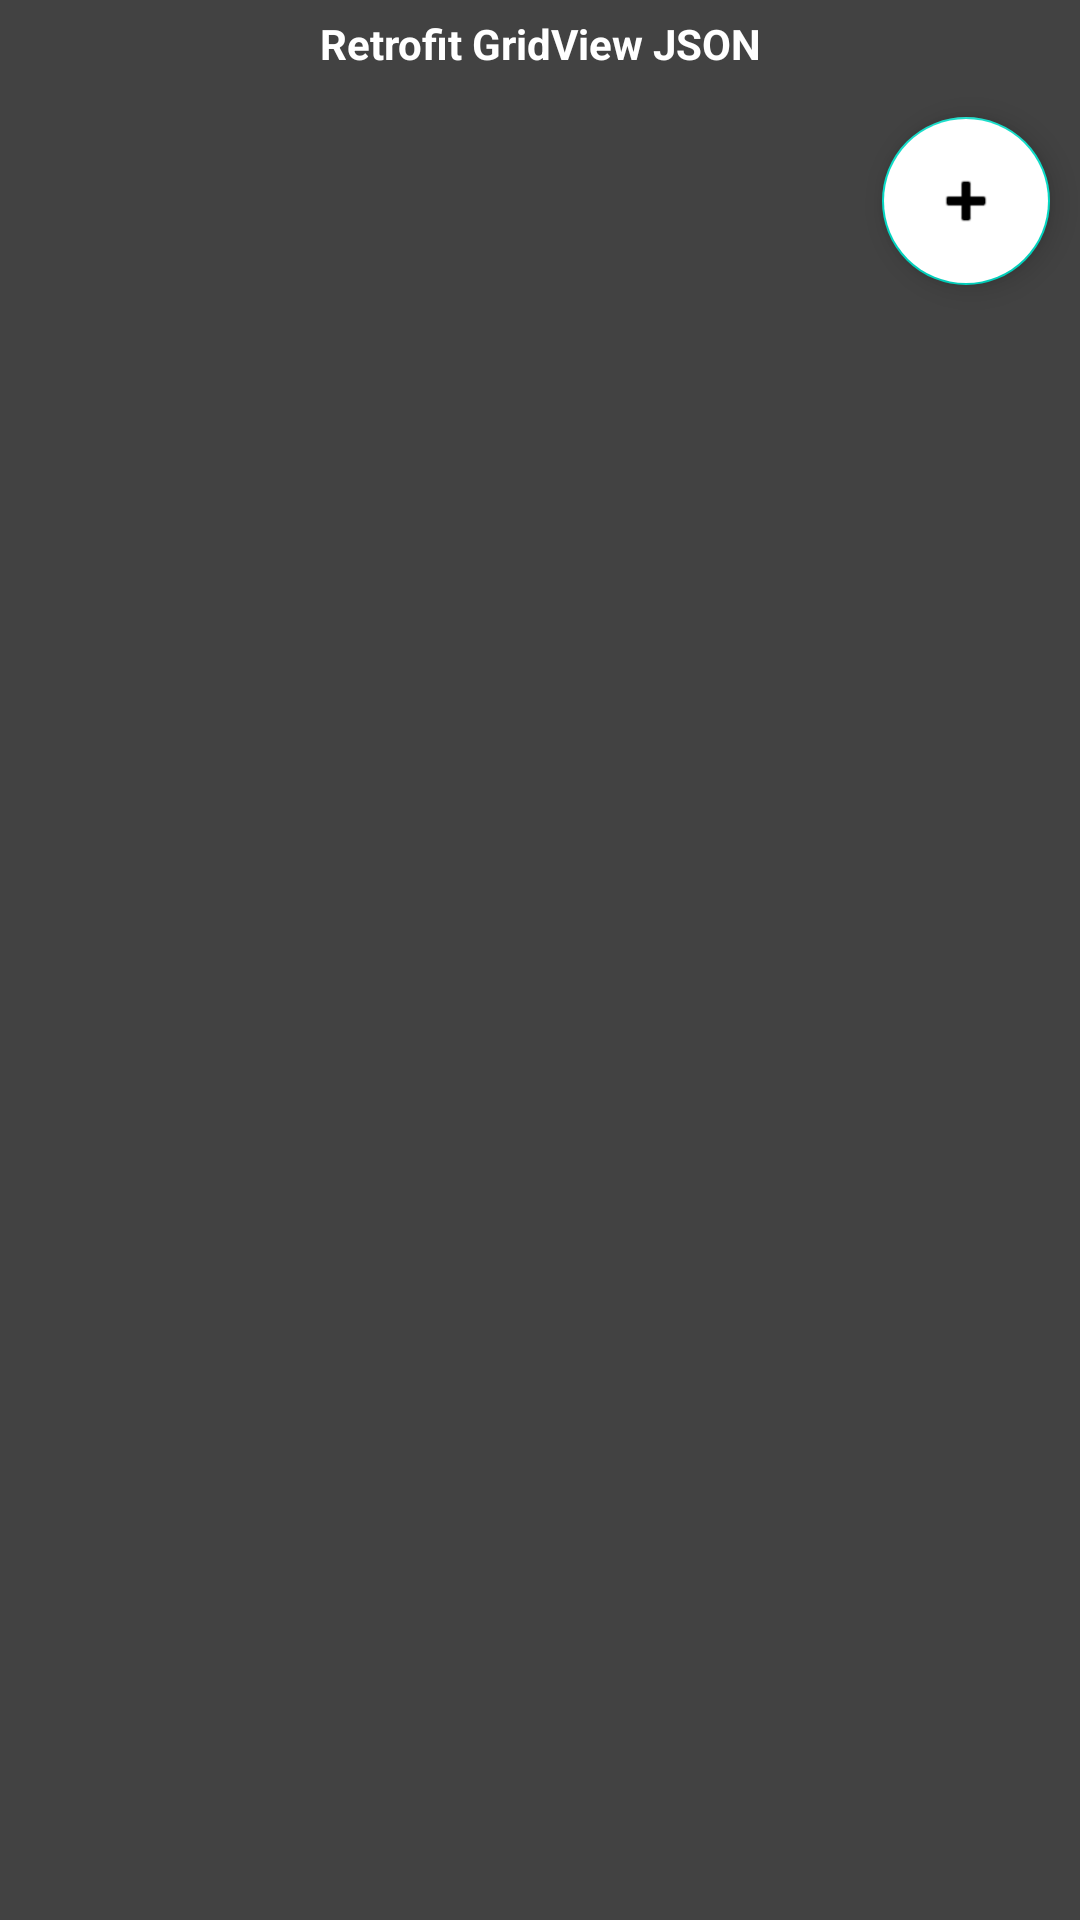

Write the Android layout XML for this screen, with the resource values it uses.
<!-- AndroidManifest.xml: application theme Theme.ProjetoAPIRetrofitDog -->
<!-- res/layout/activity_main.xml -->
<?xml version="1.0" encoding="utf-8"?>

<LinearLayout xmlns:android="http://schemas.android.com/apk/res/android"
    xmlns:app="http://schemas.android.com/apk/res-auto"
    xmlns:tools="http://schemas.android.com/tools"
    android:layout_width="match_parent"
    android:layout_height="match_parent"
    android:orientation="vertical"
    tools:context=".MainActivity"
    android:background="@color/cardview_dark_background">
    

    <TextView
        android:id="@+id/tvHeader"
        android:layout_width="match_parent"
        android:layout_height="wrap_content"
        android:text="Retrofit GridView JSON"
        android:textColor="@color/white"
        android:padding="5dp"
        android:textAlignment="center"
        android:textStyle="bold"/> 
    

    
    <ProgressBar
        android:id="@+id/myProgressBar"
        android:layout_width="match_parent"
        android:layout_height="wrap_content"
        android:indeterminate="true"
        android:indeterminateBehavior="cycle"
        android:visibility="gone"/>
        

    <GridView
        android:id="@+id/dogGridView"
        android:layout_width="match_parent"
        android:layout_height="wrap_content"
        android:numColumns="auto_fit"
        android:verticalSpacing="10dp"
        android:horizontalSpacing="10dp"/>
    

    <com.google.android.material.floatingactionbutton.FloatingActionButton
        android:id="@+id/fab"
        android:layout_width="wrap_content"
        android:layout_height="wrap_content"
        android:layout_gravity="right|bottom"
        android:backgroundTint="@color/white"
        android:src="@android:drawable/ic_input_add"
        android:layout_margin="10dp"/>


</LinearLayout>
<!-- resources referenced by this layout -->
<resources>
  <color name="white">#FFFFFFFF</color>
  <style name="Theme.ProjetoAPIRetrofitDog" parent="Theme.MaterialComponents.DayNight.DarkActionBar">
          
          <item name="colorPrimary">@color/purple_500</item>
          <item name="colorPrimaryVariant">@color/purple_700</item>
          <item name="colorOnPrimary">@color/white</item>
          
          <item name="colorSecondary">@color/teal_200</item>
          <item name="colorSecondaryVariant">@color/teal_700</item>
          <item name="colorOnSecondary">@color/black</item>
          
          <item name="android:statusBarColor" tools:targetApi="l">?attr/colorPrimaryVariant</item>
          
      </style>
  <color name="purple_500">#32CD32</color>
  <color name="purple_700">#008000</color>
  <color name="teal_200">#FF03DAC5</color>
  <color name="teal_700">#FF018786</color>
  <color name="black">#FF000000</color>
</resources>
